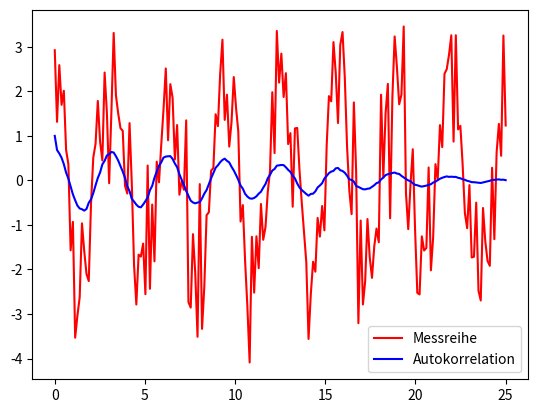

The script that saved this image:
# -*- coding: utf-8 -*-
"""Berechnen der Autokorrelationsfunktion einer Datenreihe.  """

import matplotlib.pyplot as plt
import numpy as np

# Erstellen eines Cosinus mit Rauschen
x = np.linspace(0, 25, 200)
y = 2 * np.cos(2 * x) + np.random.normal(size=x.size)

# Die Autkorrelation wird mit Hilfe der Funktion correlate() gebildet.
# Das Ergebnis wird direkt skaliert.
ac = np.correlate(y, y, mode='full') / np.sum(y**2)

# Durch den Parameter mode='full' wird die Korrelationsfunktion
# beidseitig bestimmt.  Im folgenden Schritt wird die erste Hälfte des
# Vektors abgeschnitten.  (Sprich: "Von der Hälfte der Länge des Vektors
# bis zu seinem Ende")
ac = ac[int(ac.size / 2):]

# Plotten der Zeitreihe und der Autkokorrelation
fig, ax = plt.subplots()
ax.plot(x, y, 'r', x, ac, 'b')
ax.legend(['Messreihe', 'Autokorrelation'])

plt.show()  # Anzeigen des Plots
